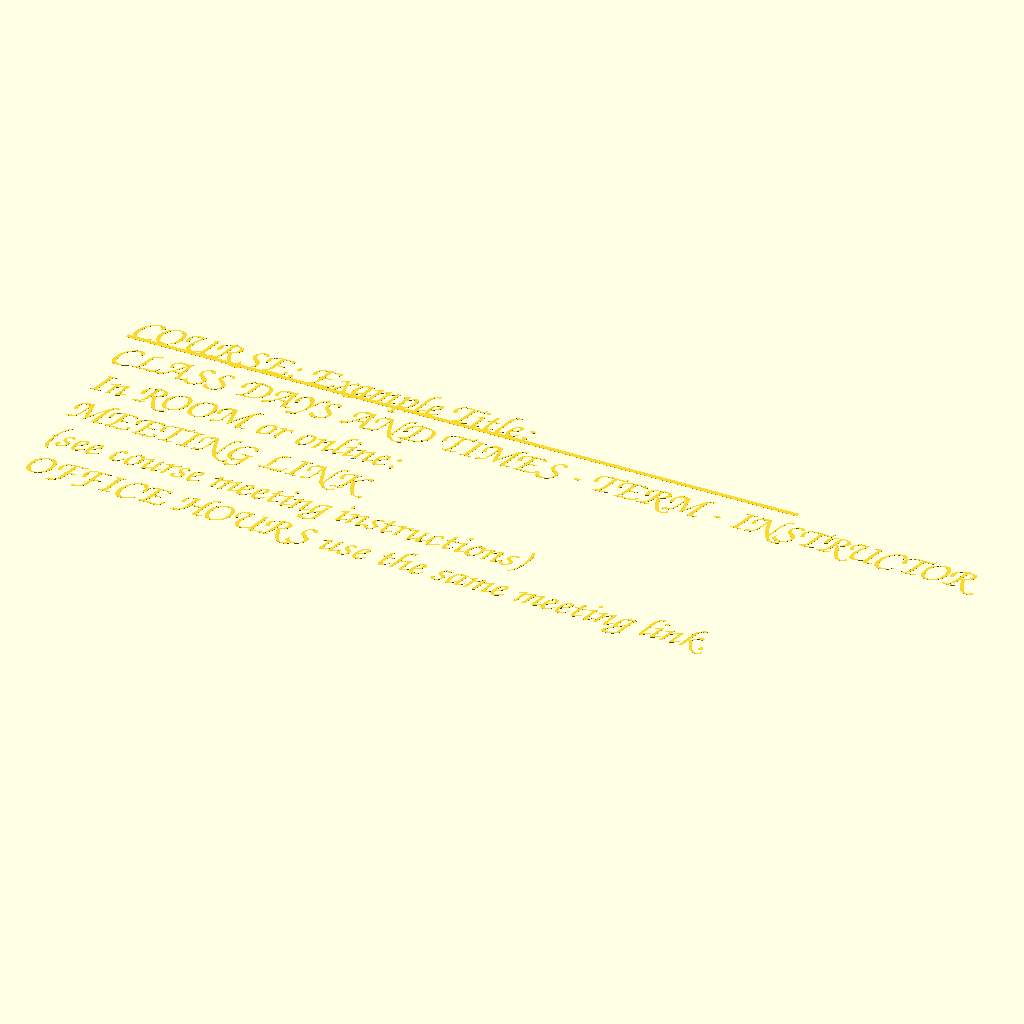
Cell 1: the model at its default parameters.
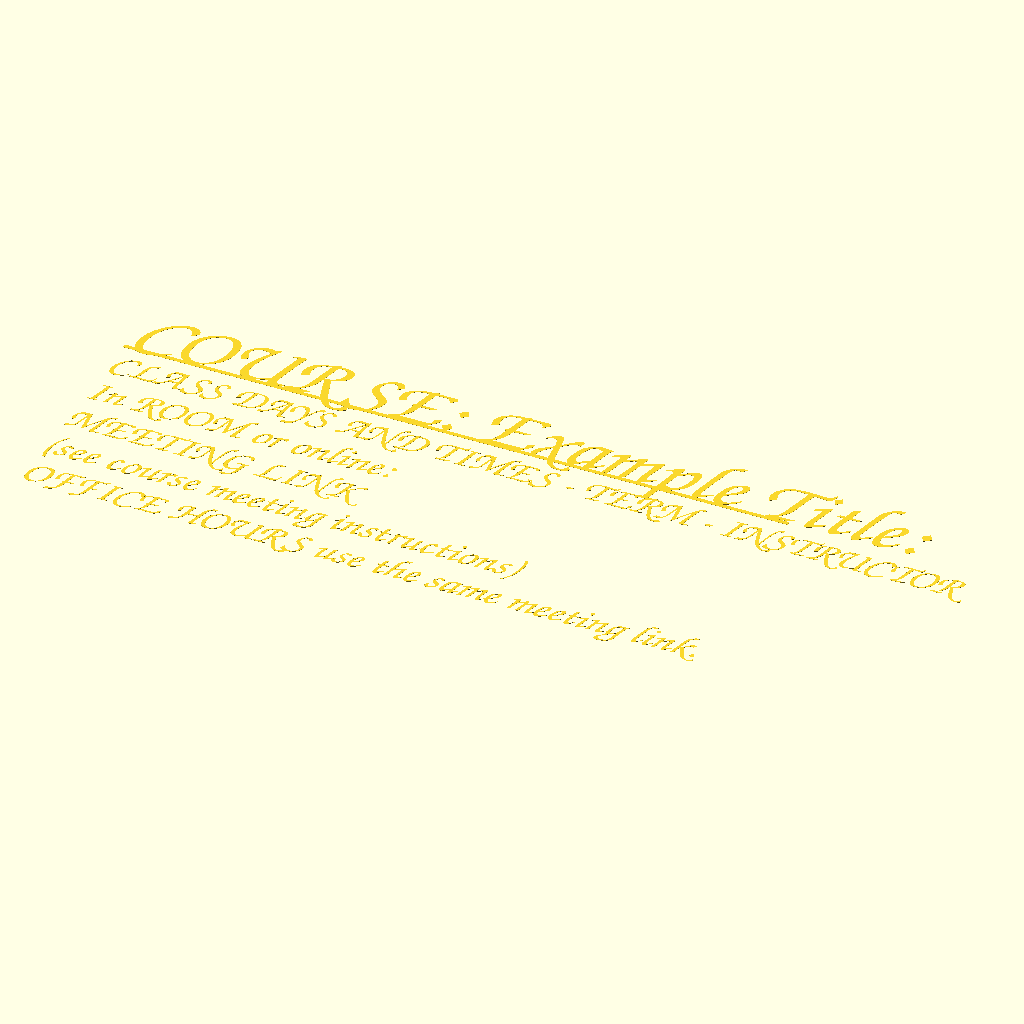
Cell 2: title_size = 72 (everything else at default).
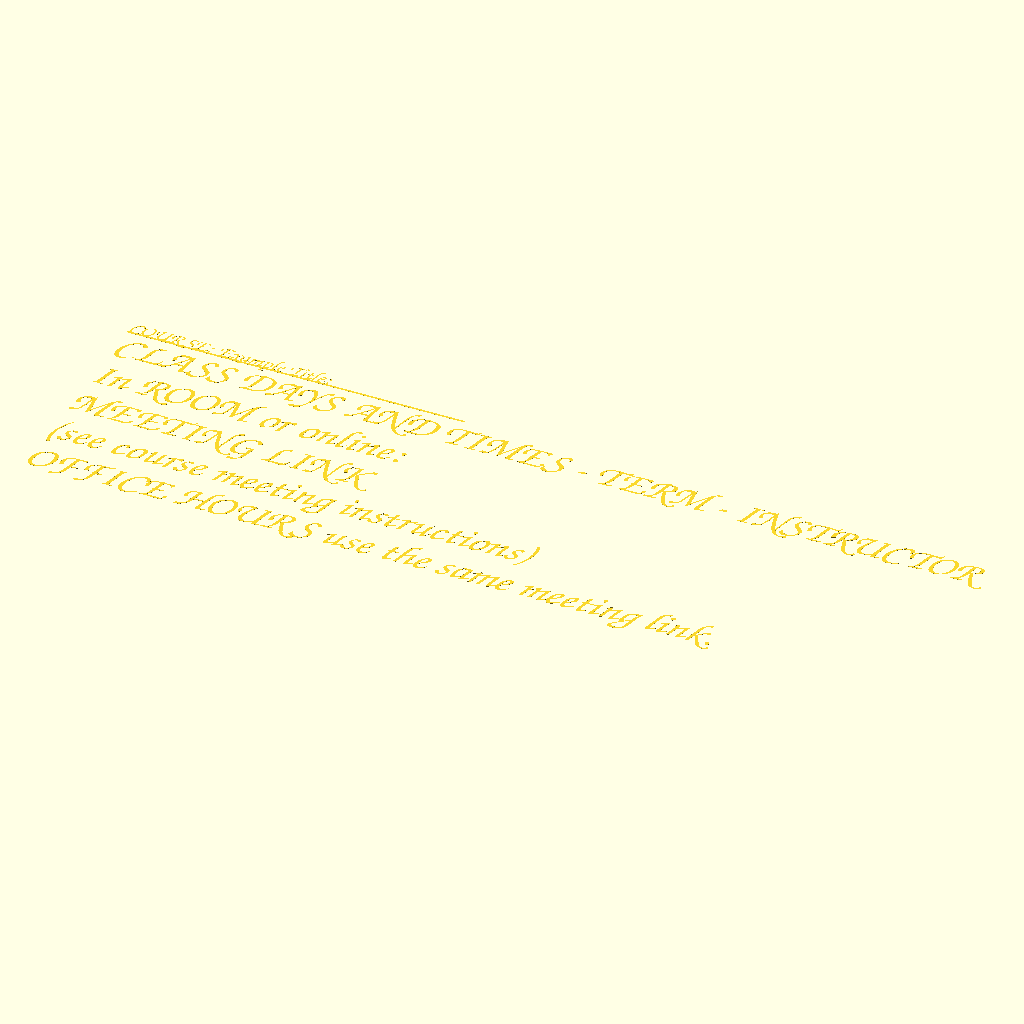
Cell 3: the same model with body_size = 72.
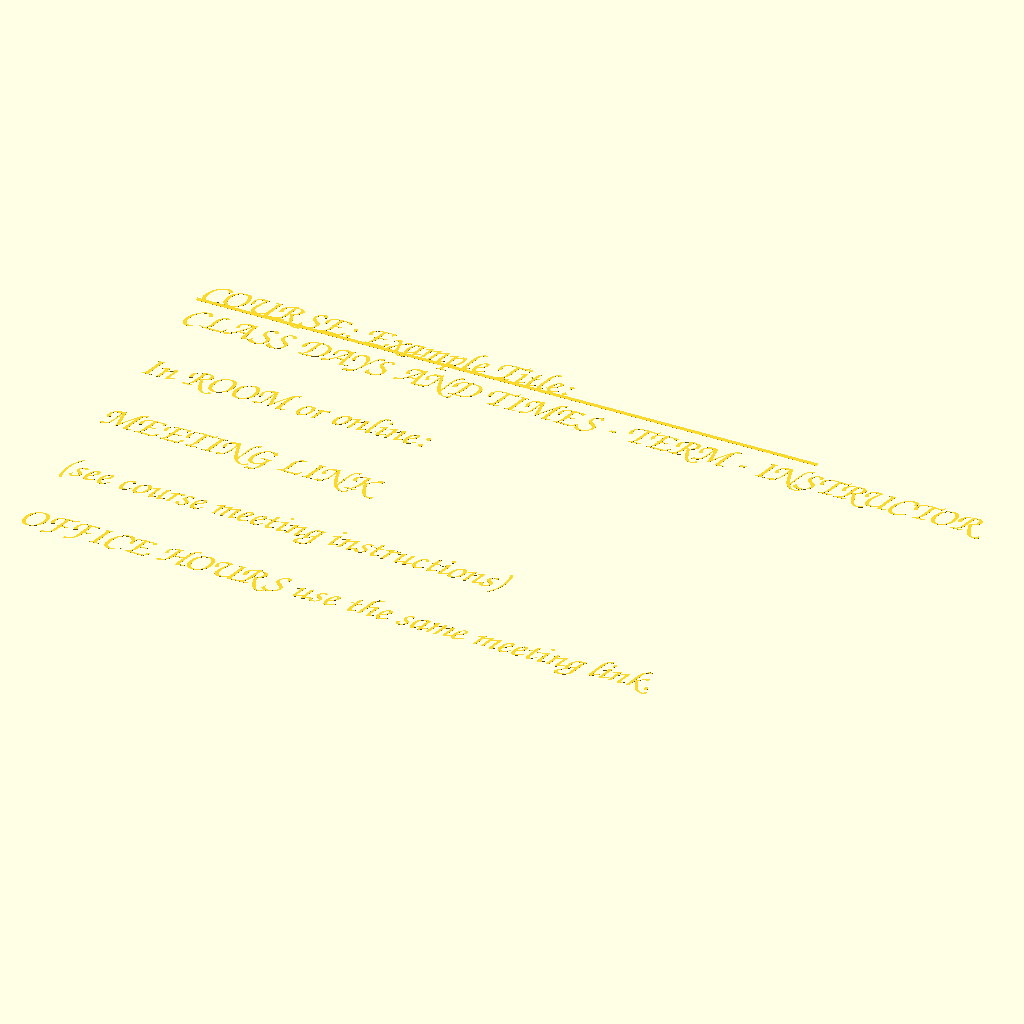
Cell 4 — line_height set to 3, the other parameters unchanged.
The same orthographic view direction (rotation 55°, 0°, 25°; colour scheme Cornfield) for every cell, with the view re-fitted per cell, so scale and position can differ between cells.
OpenSCAD source file 2D_Text.scad:
// Font configurations
title="COURSE: Example Title:";
body=["CLASS DAYS AND TIMES - TERM - INSTRUCTOR",
      "In ROOM or online:",
      "MEETING LINK",
      "(see course meeting instructions)",
      "OFFICE HOURS use the same meeting link."
];
font_name="Comic Sans MS:style=Bold";
title_size=36;
body_size=36;
line_height=1.5;

// Configurations for slicer
layer_height=0.25;

translate([0,body_size+15,0]) 
linear_extrude(layer_height) {
    translate([0,-5])
    square([768, 5]); // Underline
    text(title, size=title_size, font=font_name);
}


for (i=[0:len(body)-1]) {
    translate([0,-i*body_size*line_height,0])
    linear_extrude(layer_height) 
    text( body[i], font = font_name, size = body_size);
}
Customizer parameters (derived from the source; name, type, default, range or options):
title: string, default "COURSE: Example Title:"
font_name: string, default "Comic Sans MS:style=Bold"
title_size: number, default 36
body_size: number, default 36
line_height: number, default 1.5
layer_height: number, default 0.25
